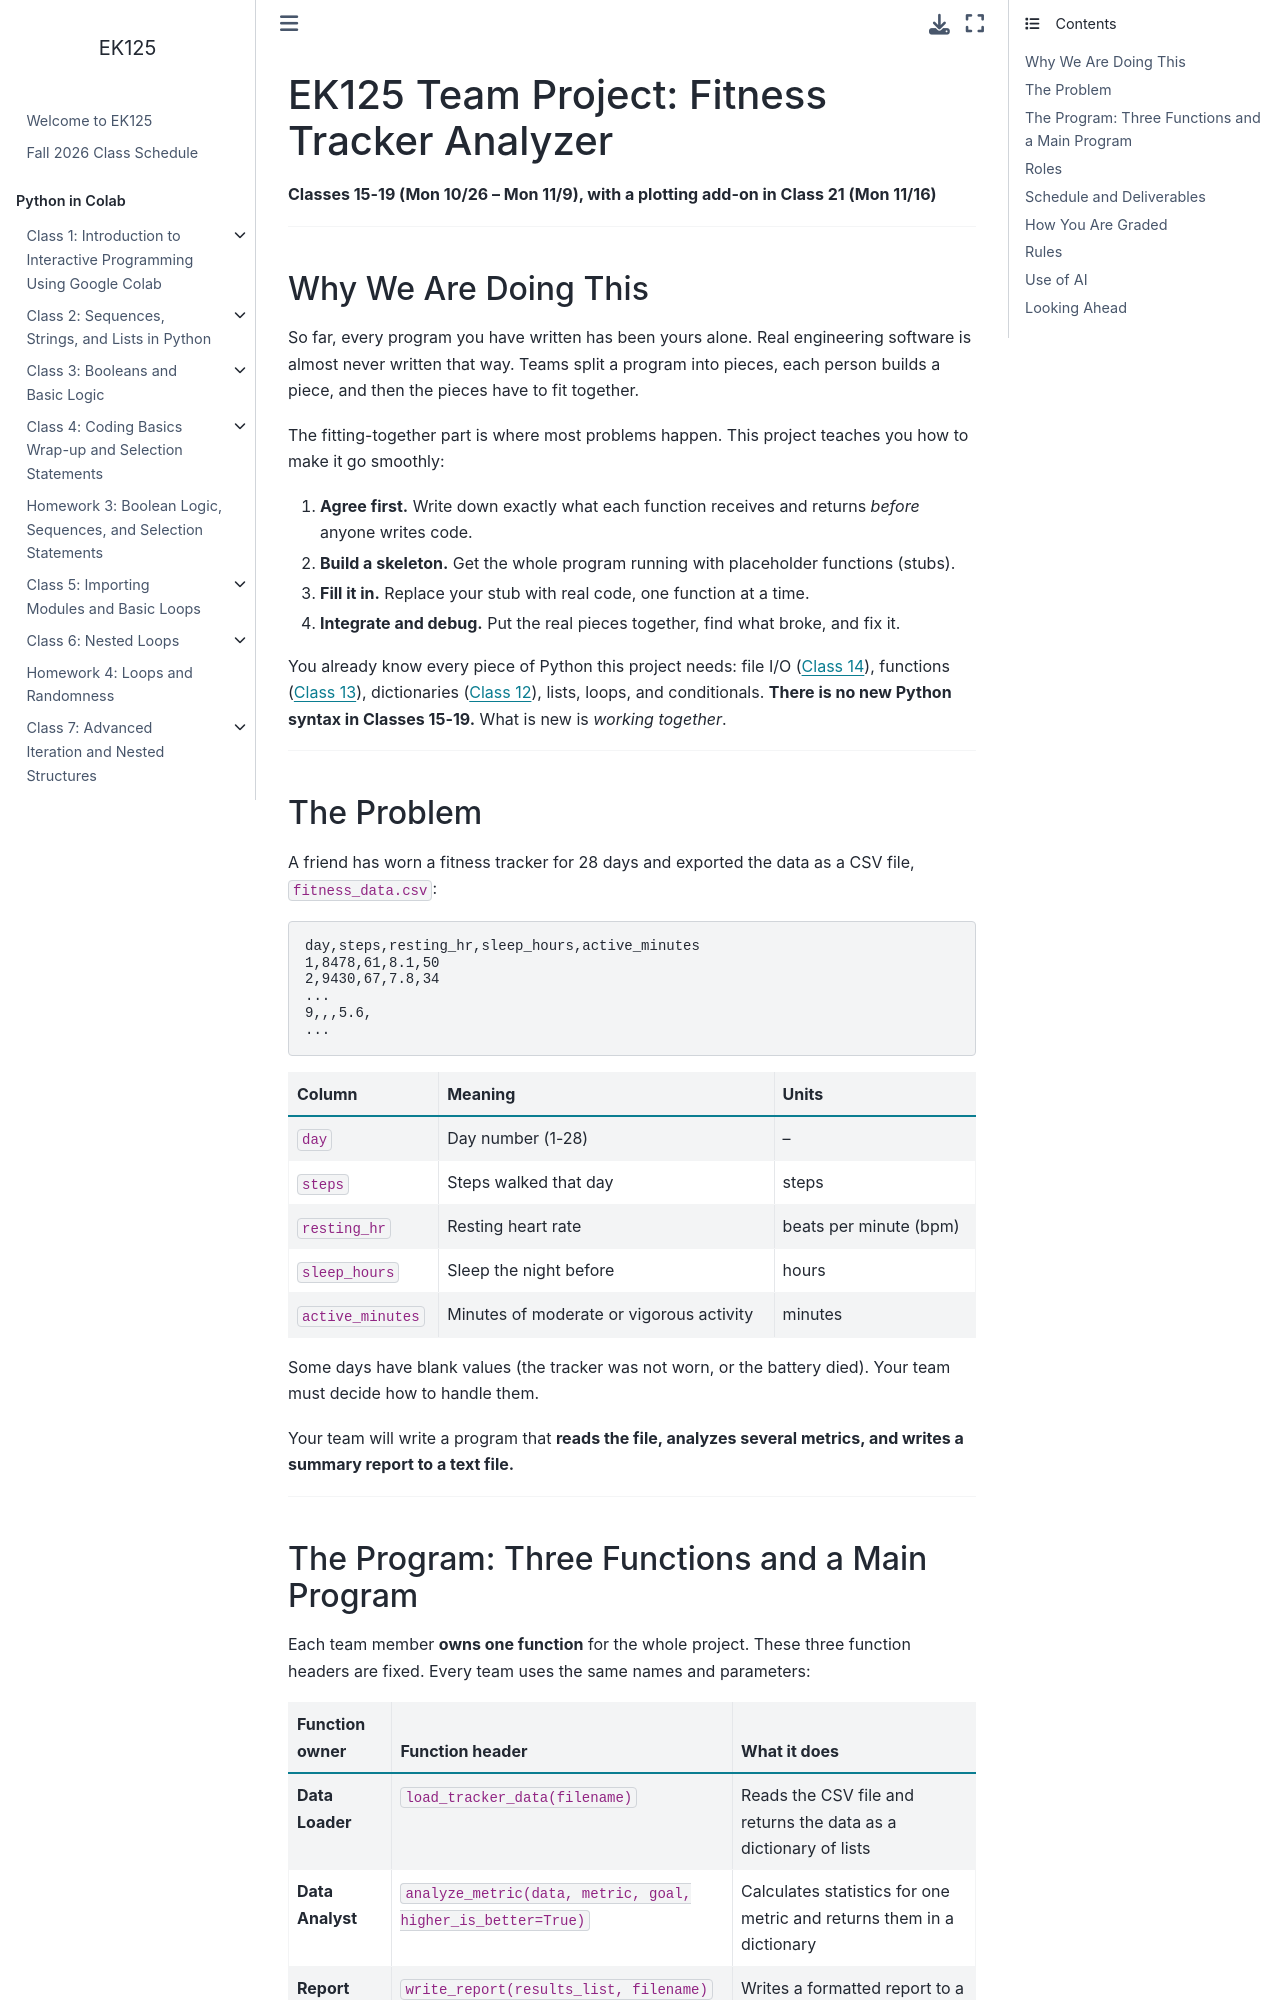

repository: BU-EK125/EK125 · page: class/FitnessTrackerProject.html · generator: jekyll

# EK125 Team Project: Fitness Tracker Analyzer

**Classes 15-19 (Mon 10/26 -- Mon 11/9), with a plotting add-on in Class 21 (Mon 11/16)**

---

## Why We Are Doing This

So far, every program you have written has been yours alone. Real engineering software is almost never written that way. Teams split a program into pieces, each person builds a piece, and then the pieces have to fit together.

The fitting-together part is where most problems happen. This project teaches you how to make it go smoothly:

1. **Agree first.** Write down exactly what each function receives and returns *before* anyone writes code.
2. **Build a skeleton.** Get the whole program running with placeholder functions (stubs).
3. **Fill it in.** Replace your stub with real code, one function at a time.
4. **Integrate and debug.** Put the real pieces together, find what broke, and fix it.

You already know every piece of Python this project needs: file I/O ([Class 14](https://BU-EK125.github.io/EK125/class/Class14.html#part-2-file-input-and-output-i-o)), functions ([Class 13](https://BU-EK125.github.io/EK125/class/Class13.html#part-1-user-defined-functions-morning)), dictionaries ([Class 12](https://BU-EK125.github.io/EK125/class/Class12.html#dictionaries)), lists, loops, and conditionals. **There is no new Python syntax in Classes 15-19.** What is new is *working together*.

---

## The Problem

A friend has worn a fitness tracker for 28 days and exported the data as a CSV file, `fitness_data.csv`:

```
day,steps,resting_hr,sleep_hours,active_minutes
1,8478,61,8.1,50
2,9430,67,7.8,34
...
9,,,5.6,
...
```

| Column | Meaning | Units |
|---|---|---|
| `day` | Day number (1-28) | -- |
| `steps` | Steps walked that day | steps |
| `resting_hr` | Resting heart rate | beats per minute (bpm) |
| `sleep_hours` | Sleep the night before | hours |
| `active_minutes` | Minutes of moderate or vigorous activity | minutes |

Some days have blank values (the tracker was not worn, or the battery died). Your team must decide how to handle them.

Your team will write a program that **reads the file, analyzes several metrics, and writes a summary report to a text file.**

---
